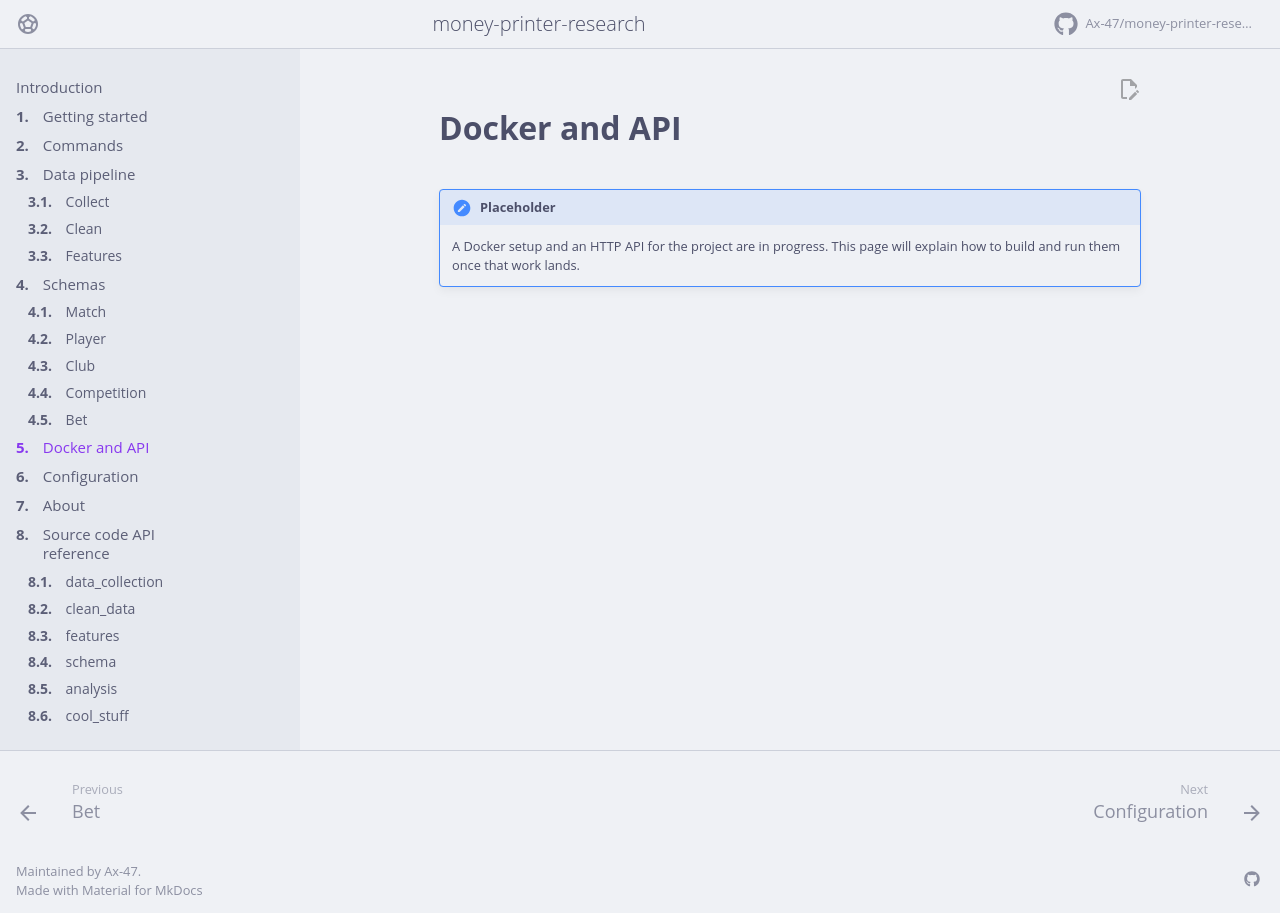

repository: Ax-47/money-printer-research · page: docker-api/index.html · generator: mkdocs

# Docker and API

!!! note "Placeholder"
    A Docker setup and an HTTP API for the project are in progress. This page will
    explain how to build and run them once that work lands.
